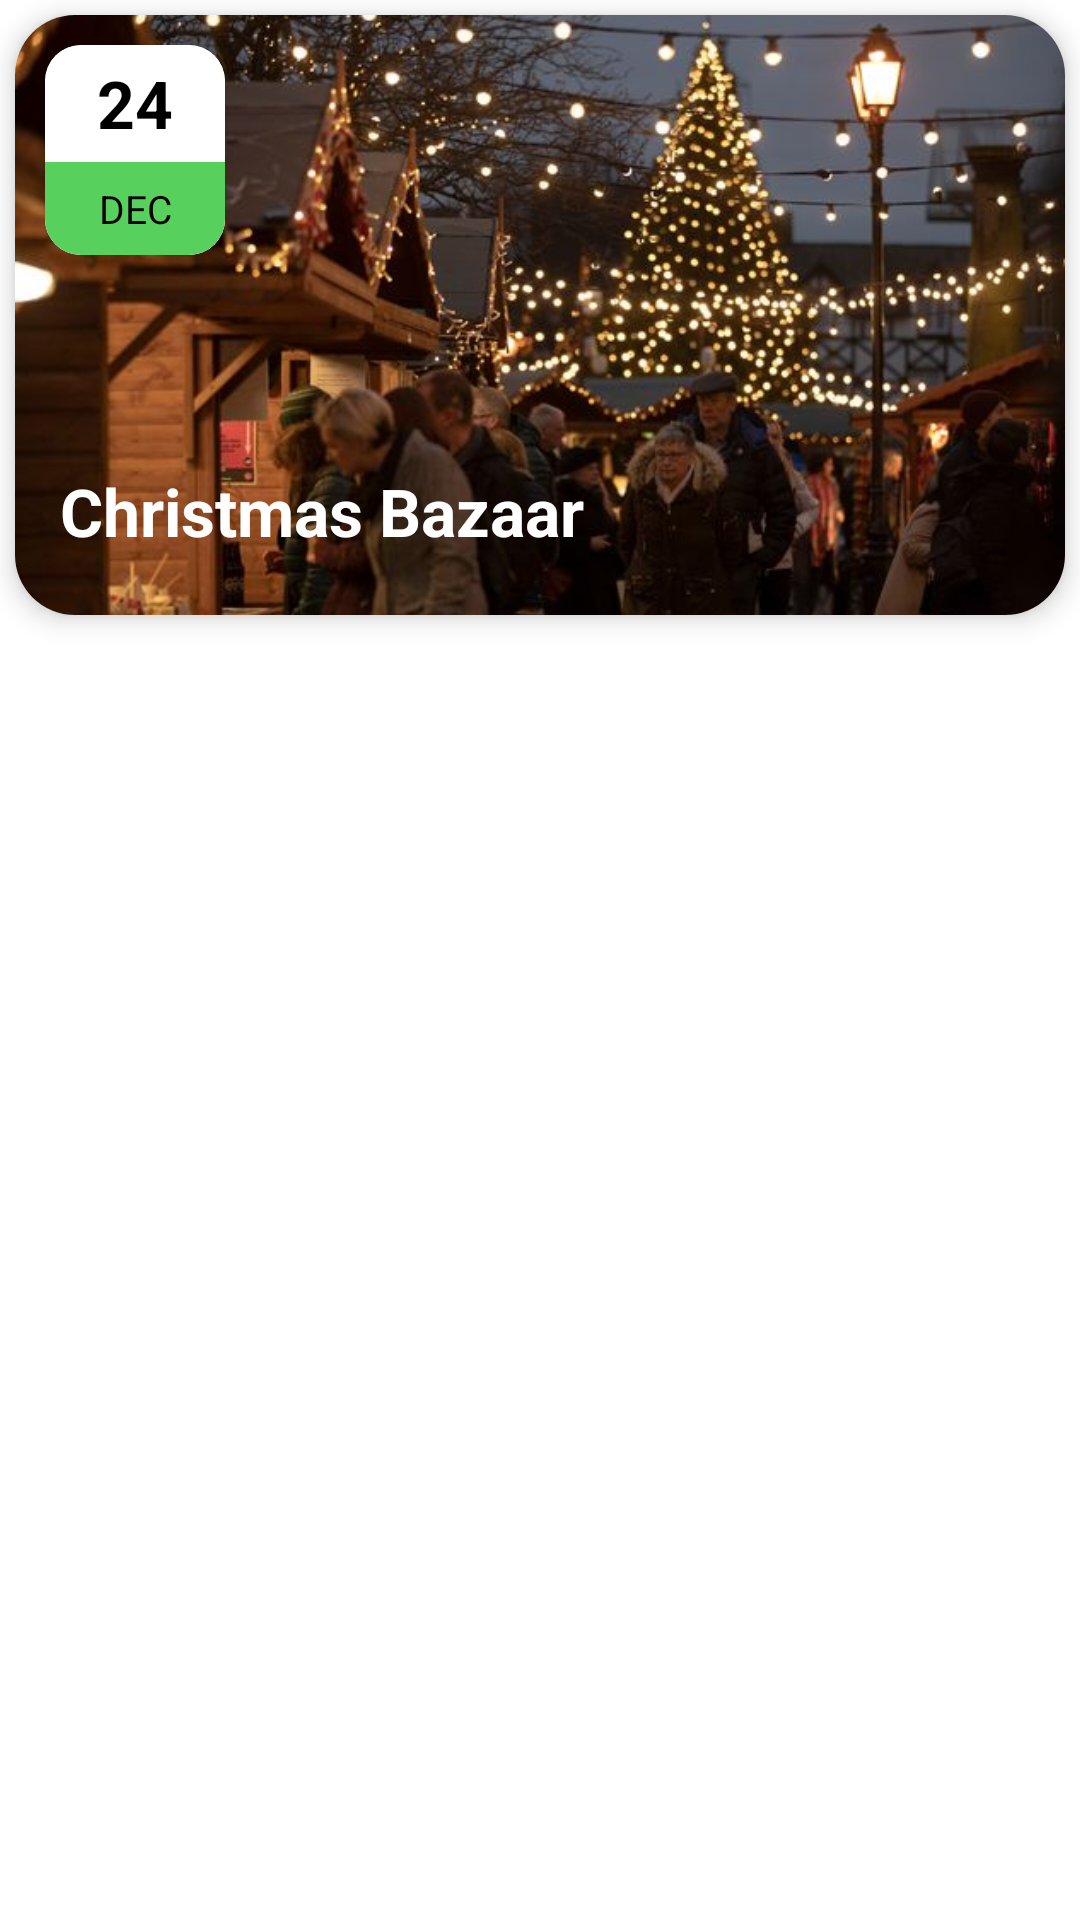

The Android layout XML behind this screen, and the referenced resources:
<!-- AndroidManifest.xml: application theme Theme.AgrifyMAD -->
<!-- res/layout/events_thumb.xml -->
<?xml version="1.0" encoding="utf-8"?>
<LinearLayout xmlns:android="http://schemas.android.com/apk/res/android"
    android:layout_width="match_parent"
    android:layout_height="wrap_content"
    xmlns:app="http://schemas.android.com/apk/res-auto"
    android:layout_marginTop="10dp"
    android:layout_marginHorizontal="15dp">

    <androidx.cardview.widget.CardView
        android:layout_width="match_parent"
        android:layout_height="wrap_content"
        android:layout_margin="5dp"
        app:cardCornerRadius="20dp"
        app:cardElevation="5dp">

        <FrameLayout
            android:id="@+id/FLayout"
            android:layout_width="match_parent"
            android:layout_height="wrap_content">

            <ImageView
                android:id="@+id/card_image"
                android:layout_width="match_parent"
                android:layout_height="200dp"
                android:adjustViewBounds="true"
                android:scaleType="centerCrop"
                android:src="@drawable/christmas">

            </ImageView>

            <TextView
                android:id="@+id/eventTitle"
                android:layout_width="match_parent"
                android:layout_height="wrap_content"
                android:layout_gravity="center_horizontal|bottom"
                android:layout_marginLeft="10dp"
                android:layout_marginBottom="20dp"
                android:text="Christmas Bazaar"
                android:textColor="@color/white"
                android:textSize="22sp"
                android:textStyle="bold"></TextView>

            <androidx.cardview.widget.CardView
                android:layout_width="wrap_content"
                android:layout_height="wrap_content"
                android:layout_margin="10dp"
                android:elevation="5dp"
                app:cardCornerRadius="12dp">

                <LinearLayout
                    android:layout_width="60dp"
                    android:layout_height="70dp"
                    android:layout_gravity="bottom"
                    android:background="@color/white"
                    android:orientation="vertical"
                    android:weightSum="10">

                    <LinearLayout
                        android:layout_width="match_parent"
                        android:layout_height="0dp"
                        android:layout_weight="7.5"
                        android:gravity="center"
                        android:orientation="vertical">

                        <TextView

                            android:id="@+id/day"
                            android:layout_width="match_parent"
                            android:layout_height="wrap_content"
                            android:text="24"
                            android:textAlignment="center"
                            android:textColor="@color/black"
                            android:textSize="22sp"
                            android:textStyle="bold">

                        </TextView>
                    </LinearLayout>

                    <LinearLayout
                        android:layout_width="match_parent"
                        android:layout_height="wrap_content"
                        android:layout_weight="2.5"
                        android:background="@color/colorPrimaryDark"
                        android:gravity="center"
                        android:orientation="vertical">

                        <TextView
                            android:id="@+id/month"
                            android:layout_width="match_parent"
                            android:layout_height="wrap_content"
                            android:text="DEC"
                            android:textAlignment="center"
                            android:textColor="@color/black"
                            android:textSize="13sp"></TextView>

                    </LinearLayout>
                </LinearLayout>
            </androidx.cardview.widget.CardView>
        </FrameLayout>
    </androidx.cardview.widget.CardView>

</LinearLayout>
<!-- resources referenced by this layout -->
<resources>
  <color name="black">#FF000000</color>
  <color name="colorPrimaryDark">#58D05E</color>
  <color name="white">#FFFFFFFF</color>
  <!-- drawable christmas: jpg bitmap (drawable, 54628 bytes) -->
  <style name="Theme.AgrifyMAD" parent="Theme.MaterialComponents.DayNight.NoActionBar">
          
          <item name="colorPrimary">@color/color_primary</item>
          <item name="colorPrimaryVariant">@color/color_tertiary</item>
          <item name="colorOnPrimary">@color/white</item>
          
          <item name="colorSecondary">@color/teal_200</item>
          <item name="colorSecondaryVariant">@color/teal_700</item>
          <item name="colorOnSecondary">@color/black</item>
          
          <item name="android:statusBarColor">?attr/colorPrimaryVariant</item>
          
      </style>
  <color name="color_primary">#58D05E</color>
  <color name="color_tertiary">#A9E69F</color>
  <color name="teal_200">#FF03DAC5</color>
  <color name="teal_700">#FF018786</color>
</resources>
